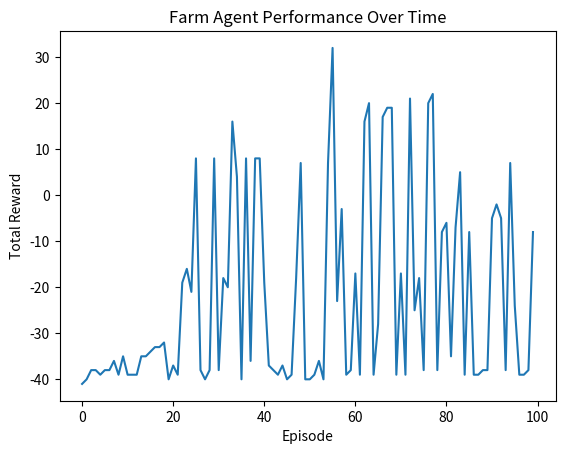

Python code for this plot:
import numpy as np
import matplotlib.pyplot as plt
import random


class FarmingEnvironment:
    def __init__(self, grid_size=5, initial_money=10, seed_cost=1, crop_sell_price=5):
        self.grid_size = grid_size
        self.grid = [['empty' for _ in range(grid_size)] for _ in range(grid_size)]
        self.money = initial_money
        self.seed_cost = seed_cost
        self.crop_sell_price = crop_sell_price
        self.total_crops_harvested = 0

    def reset(self):
        self.grid = [['empty' for _ in range(self.grid_size)] for _ in range(self.grid_size)]
        self.money = 10
        self.total_crops_harvested = 0
        return self._get_state()

    def _get_state(self):
        # Flatten the grid + money as the state representation
        flat_grid = []
        for row in self.grid:
            for cell in row:
                if cell == 'empty':
                    flat_grid.append(0)
                elif cell == 'planted':
                    flat_grid.append(1)
                elif cell == 'ready':
                    flat_grid.append(2)
        flat_grid.append(self.money)
        return tuple(flat_grid)

    def step(self, action, x, y):
        reward = 0
        done = False

        if action == 'plant':
            if self.grid[x][y] == 'empty' and self.money >= self.seed_cost:
                self.grid[x][y] = 'planted'
                self.money -= self.seed_cost
            else:
                reward -= 1  # waste of action

        elif action == 'water':
            if self.grid[x][y] == 'planted':
                self.grid[x][y] = 'ready'
            else:
                reward -= 1

        elif action == 'harvest':
            if self.grid[x][y] == 'ready':
                self.grid[x][y] = 'empty'
                self.money += self.crop_sell_price
                self.total_crops_harvested += 1
                reward += 10
            else:
                reward -= 1

        # Optional penalty for dead crops (if you want to expand)
        state = self._get_state()

        return state, reward, done





class QLearningAgent:
    def __init__(self, actions, grid_size, alpha=0.1, gamma=0.9, epsilon=0.2):
        self.q_table = {}
        self.actions = actions
        self.grid_size = grid_size
        self.alpha = alpha
        self.gamma = gamma
        self.epsilon = epsilon

    def get_state_key(self, state):
        return str(state)

    def choose_action(self, state):
        state_key = self.get_state_key(state)
        
        # Initialize Q-table entry if state not present
        if state_key not in self.q_table:
            self.q_table[state_key] = np.zeros((len(self.actions), self.grid_size, self.grid_size))

        # Epsilon-greedy exploration
        if np.random.uniform(0, 1) < self.epsilon:
            action_idx = random.randint(0, len(self.actions) - 1)
            x = random.randint(0, self.grid_size - 1)
            y = random.randint(0, self.grid_size - 1)
        else:
            q_values = self.q_table[state_key]
            action_idx, x, y = np.unravel_index(np.argmax(q_values, axis=None), q_values.shape)

        return action_idx, x, y

    def learn(self, state, action_idx, x, y, reward, next_state):
        state_key = self.get_state_key(state)
        next_state_key = self.get_state_key(next_state)

        # Initialize next state Q-table entry if not present
        if next_state_key not in self.q_table:
            self.q_table[next_state_key] = np.zeros((len(self.actions), self.grid_size, self.grid_size))

        predict = self.q_table[state_key][action_idx][x][y]
        target = reward + self.gamma * np.max(self.q_table[next_state_key])

        self.q_table[state_key][action_idx][x][y] += self.alpha * (target - predict)







env = FarmingEnvironment(grid_size=5)
actions = np.array(['plant', 'water', 'harvest'])
agent = QLearningAgent(actions, grid_size=env.grid_size)

# Training loop
episodes = 100
rewards_per_episode = []

for episode in range(episodes):
    state = env.reset()
    total_reward = 0

    for step in range(50):  # limit number of steps per episode
        action_idx, x, y = agent.choose_action(state)
        action = actions[action_idx]

        next_state, reward, done = env.step(action, x, y)
        agent.learn(state, action_idx, x, y, reward, next_state)

        state = next_state
        total_reward += reward

    rewards_per_episode.append(total_reward)
    if (episode + 1) % 10 == 0:
        print(f"Episode {episode + 1}: Total Reward = {total_reward}")

plt.plot(rewards_per_episode)
plt.xlabel('Episode')
plt.ylabel('Total Reward')
plt.title('Farm Agent Performance Over Time')
plt.show()
